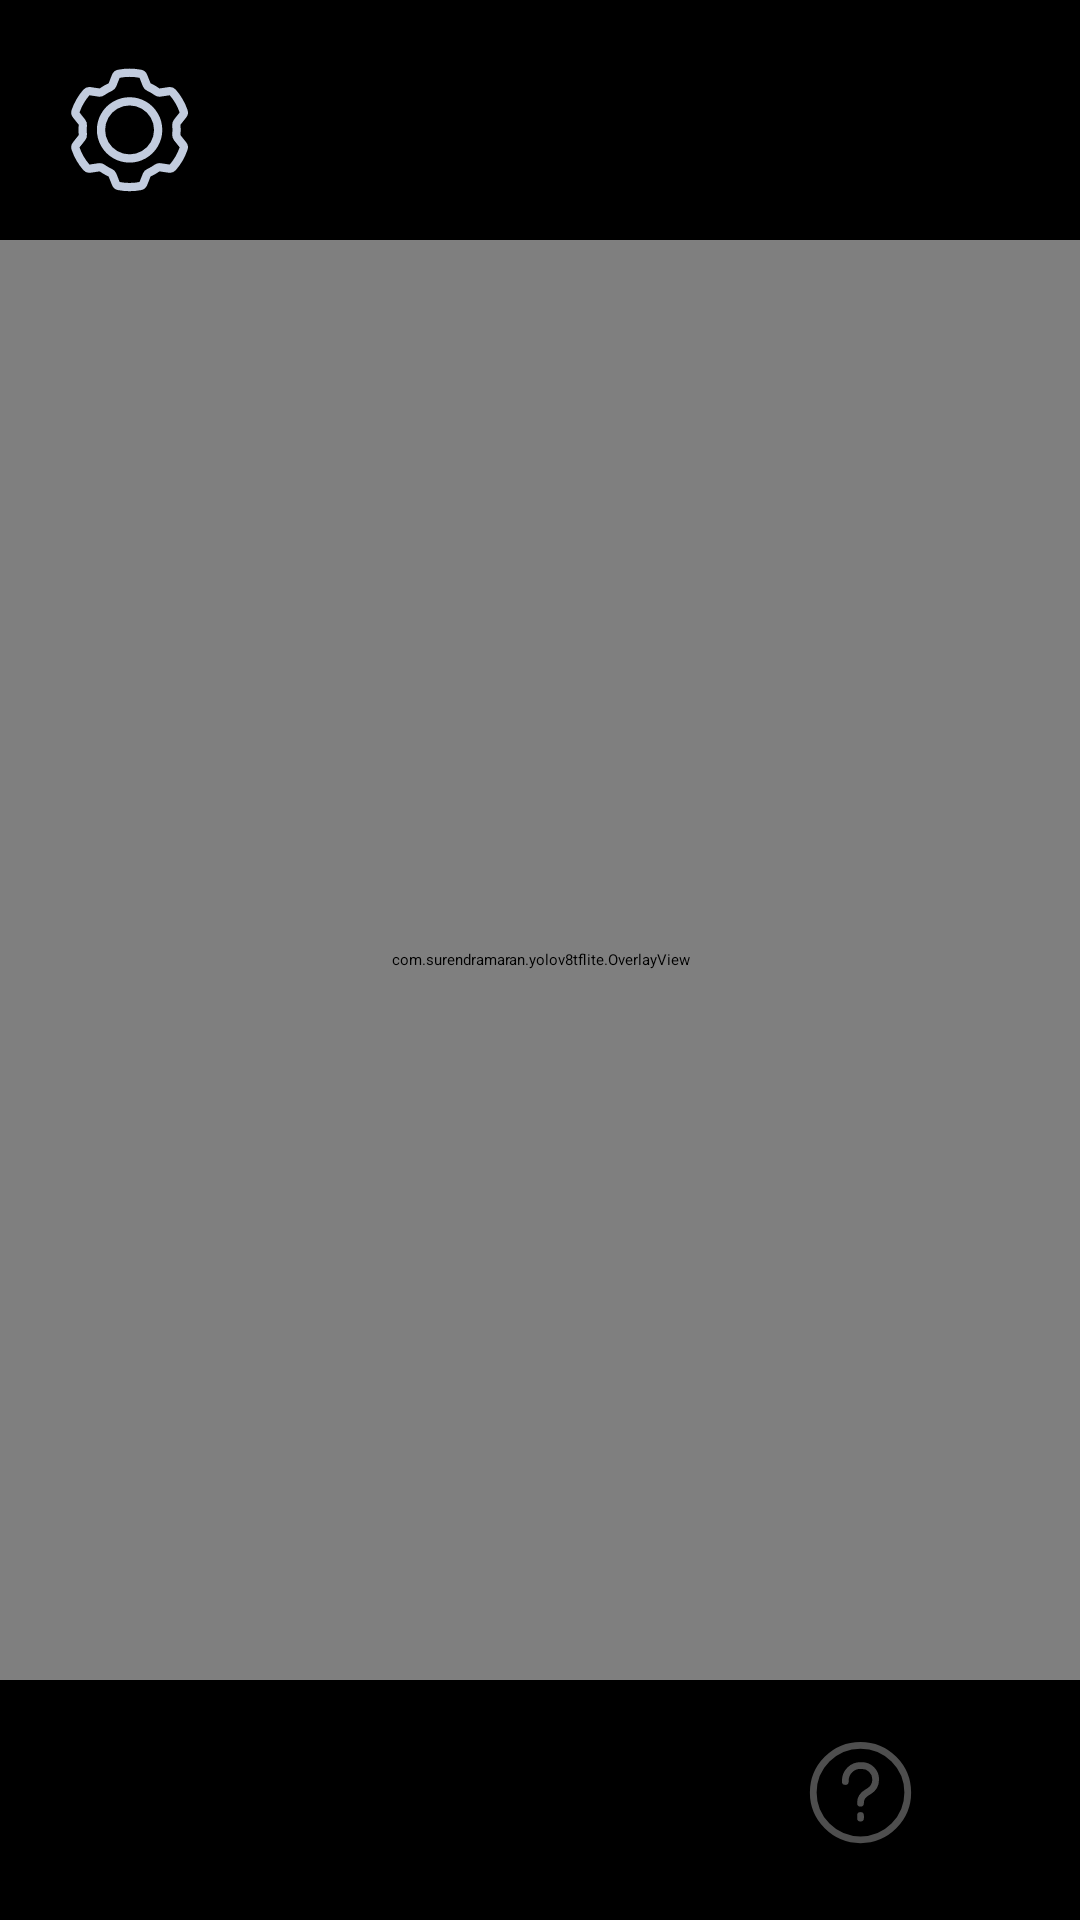

Here is an Android app screen rendered from its layout file. Give the layout XML and the strings, colors and styles it references.
<!-- AndroidManifest.xml: application theme Theme.YOLOv8TfLite -->
<!-- res/layout/activity_main.xml -->
<?xml version="1.0" encoding="utf-8"?>
<androidx.constraintlayout.widget.ConstraintLayout android:background="@color/black"
    xmlns:android="http://schemas.android.com/apk/res/android"
    xmlns:app="http://schemas.android.com/apk/res-auto"
    android:id="@+id/camera_container"
    android:layout_width="match_parent"
    android:layout_height="match_parent"
    xmlns:tools="http://schemas.android.com/tools">

    <ImageButton
        android:id="@+id/imageButton"
        android:layout_width="45dp"
        android:layout_height="45dp"
        android:background="@android:color/transparent"
        android:padding="0dp"
        android:scaleType="fitCenter"
        android:src="@drawable/ic_about"
        app:layout_constraintBottom_toBottomOf="parent"
        app:layout_constraintEnd_toEndOf="parent"
        app:layout_constraintHorizontal_bias="0.507"
        app:layout_constraintStart_toEndOf="@+id/captureButton"
        app:layout_constraintTop_toTopOf="parent"
        app:layout_constraintVertical_bias="0.9665" />

    <androidx.camera.view.PreviewView
        android:id="@+id/view_finder"
        android:layout_width="0dp"
        android:layout_height="0dp"
        app:layout_constraintBottom_toBottomOf="parent"
        app:layout_constraintDimensionRatio="3:4"
        app:layout_constraintEnd_toEndOf="parent"
        app:layout_constraintHorizontal_bias="0.5"
        app:layout_constraintStart_toStartOf="parent"
        app:layout_constraintTop_toTopOf="parent"
        app:layout_constraintVertical_bias="0.5"
        app:scaleType="fillStart" />

    <com.surendramaran.yolov8tflite.OverlayView
        android:id="@+id/overlay"
        android:layout_width="0dp"
        android:layout_height="0dp"
        android:translationZ="5dp"
        app:layout_constraintBottom_toBottomOf="parent"
        app:layout_constraintDimensionRatio="3:4"
        app:layout_constraintEnd_toEndOf="parent"
        app:layout_constraintHorizontal_bias="0.5"
        app:layout_constraintStart_toStartOf="parent"
        app:layout_constraintTop_toTopOf="parent"
        app:layout_constraintVertical_bias="0.5" />

    <Button
        android:id="@+id/captureButton"
        android:layout_width="64dp"
        android:layout_height="64dp"
        android:layout_margin="16dp"
        android:background="@drawable/circular_button_shape"
        android:drawablePadding="8dp"
        android:textColor="@color/black"
        android:textSize="12sp"
        app:layout_constraintBottom_toBottomOf="parent"
        app:layout_constraintEnd_toEndOf="parent"
        app:layout_constraintStart_toStartOf="parent"
        app:layout_constraintTop_toTopOf="parent"
        app:layout_constraintVertical_bias="1.005" />

    <TextView
        tools:text="100ms"
        android:textColor="@color/white"
        android:id="@+id/inferenceTime"
        android:layout_margin="32dp"
        app:layout_constraintTop_toTopOf="parent"
        app:layout_constraintEnd_toEndOf="parent"
        android:layout_width="wrap_content"
        android:layout_height="wrap_content"/>

    <ImageButton
        android:id="@+id/btn_settings"
        android:layout_width="wrap_content"
        android:layout_height="wrap_content"
        android:src="@drawable/cogwheel"
        android:background="?attr/selectableItemBackgroundBorderless"
        app:layout_constraintTop_toTopOf="parent"
        app:layout_constraintStart_toStartOf="parent"
        android:layout_marginTop="16dp"
        android:layout_marginStart="16dp"/>

</androidx.constraintlayout.widget.ConstraintLayout>
<!-- resources referenced by this layout -->
<resources>
  <!-- drawable cogwheel: vector/xml drawable (drawable, 2769 chars, omitted) -->
  <!-- drawable ic_about (drawable) -->
  <vector xmlns:android="http://schemas.android.com/apk/res/android"
      android:width="80dp"
      android:height="80dp"
      android:viewportWidth="80"
      android:viewportHeight="80">
    <path
        android:strokeWidth="4"
        android:pathData="M68,40C68,55.464 55.464,68 40,68C24.536,68 12,55.464 12,40C12,24.536 24.536,12 40,12C55.464,12 68,24.536 68,40Z"
        android:strokeLineJoin="round"
        android:fillColor="#00000000"
        android:strokeColor="#4E4E4E"
        android:strokeLineCap="round"/>
    <path
        android:strokeWidth="4"
        android:pathData="M40,46.361V45.981C40,43.151 41.491,41.37 43.924,39.925L44.975,39.3C47.471,37.818 49,35.13 49,32.227C49,27.683 45.317,24 40.773,24H40C35.029,24 31,28.029 31,33V33.508"
        android:strokeLineJoin="round"
        android:fillColor="#00000000"
        android:strokeColor="#4E4E4E"
        android:strokeLineCap="round"/>
    <path
        android:strokeWidth="4"
        android:pathData="M40,53.6V55.2"
        android:strokeLineJoin="round"
        android:fillColor="#00000000"
        android:strokeColor="#4E4E4E"
        android:strokeLineCap="round"/>
  </vector>
  <!-- not gathered from this repository: default colours our renderer supplied (Android Studio template values) -->
  <color name="black">#FF000000</color>
  <color name="white">#FFFFFFFF</color>
</resources>
